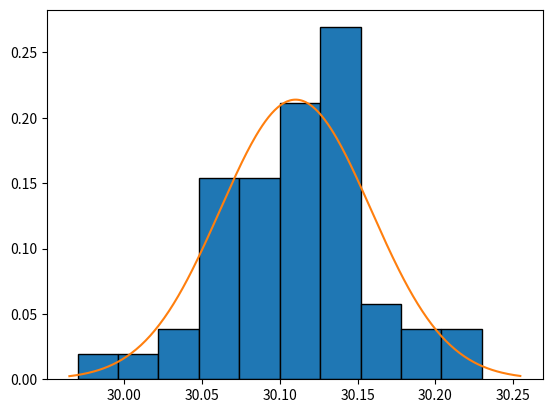

The script that saved this image:
import matplotlib.pyplot as plt #для графиков
import scipy.stats as sps #для математических функций
import numpy as np #для базовых вычислений

massivchik = [
    30.050, 30.050, 30.100, 30.090, 30.140, 30.230,
    30.110, 30.150, 30.090, 30.130, 30.150, 30.070,
    30.130, 30.130, 30.170, 30.070, 30.110, 30.110,
    30.130, 30.150, 30.040, 30.150, 30.080, 30.130,
    29.970, 30.120, 30.110, 30.170, 30.030, 30.090,
    30.010, 30.190, 30.150, 30.110, 30.070, 30.090,
    30.110, 30.130, 30.090, 30.130, 30.130, 30.090,
    30.070, 30.210, 30.110, 30.070, 30.110,
    30.170, 30.120, 30.180, 30.090, 30.050
]

Srednearifm_X = np.mean(massivchik) #среднее арифмитическое
Srednekvad_Sx = np.std(massivchik) #среднеквадратичное отклонение
TochkiArray_N = len(massivchik) #кол-во точек в массиве
Bins_n = 10 #бины (размер синих столбцов в гистограмме)
Razmah = max(massivchik) - min(massivchik) #вычисление размаха для шагов разбиения
Steps_h = Razmah / Bins_n #шаги разбиения для теор.частоты

#p.s на 3, т.к в нормальном распределении 99.7% значений лежат в пределах трех среднеквадратических отклонений от среднего
DiapozonX_gauss = np.arange(Srednearifm_X - 3 * Srednekvad_Sx, Srednearifm_X + 3 * Srednekvad_Sx, 0.001) #диапазон по "X" (оранжевая линия от и до куда)

z_gauss = [float((i - Srednearifm_X) / Srednekvad_Sx) for i in DiapozonX_gauss] #массив аргументов функции Лапласа Z для плотности вероятности
PlotnostVeroyaJ_gauss = sps.norm.pdf(z_gauss) #j(z) - функция плотности вероятности (Лапласа)
Chastota_gauss = [float(TochkiArray_N * Steps_h / Srednekvad_Sx * i) for i in PlotnostVeroyaJ_gauss] #массив теоретической частоты
Veroyatnost_gauss = [float(i / TochkiArray_N) for i in Chastota_gauss] #массив теоретической вероятности

plt.hist(massivchik, bins=Bins_n, edgecolor='black', weights=np.ones_like(massivchik) / TochkiArray_N) #гистограмма (по значениям)
plt.plot(DiapozonX_gauss, Veroyatnost_gauss) #график по координатам
plt.show() #вывод